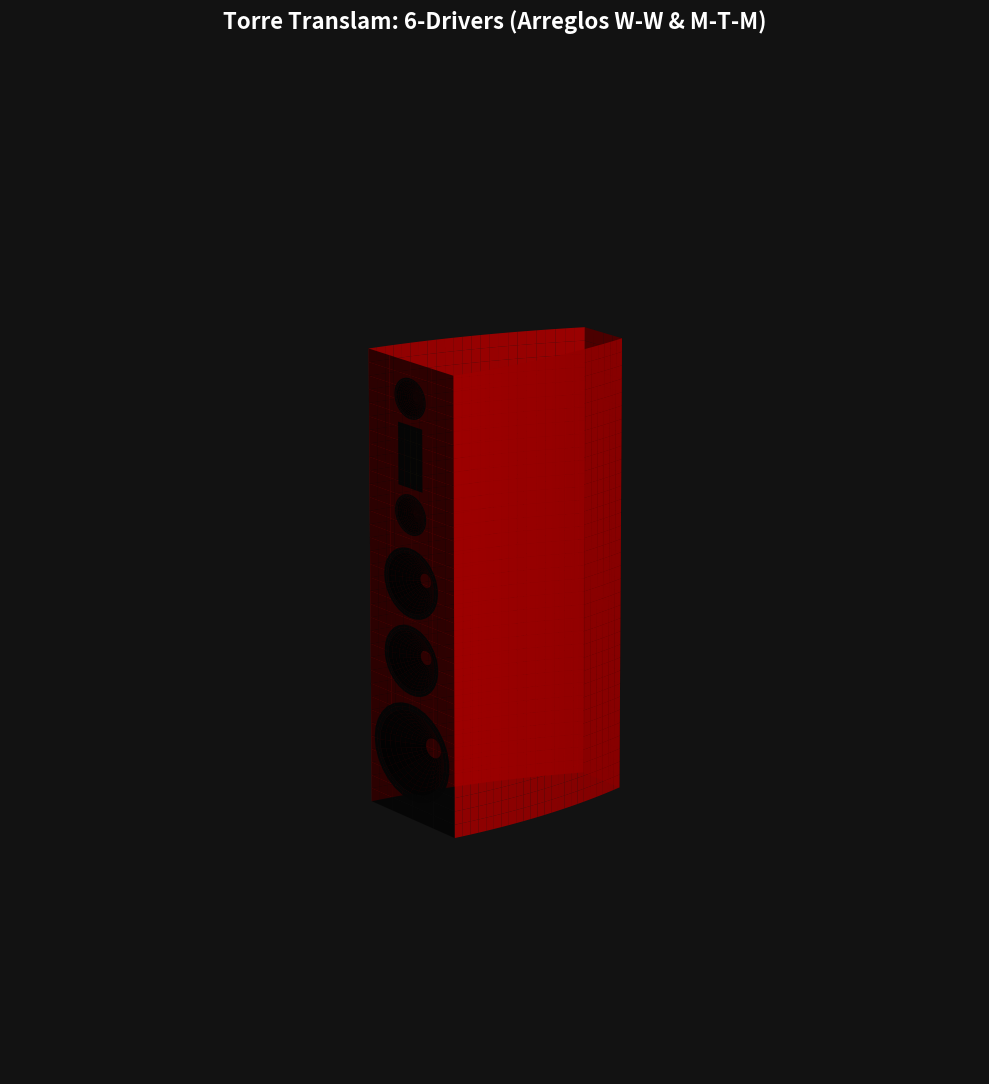

This figure's Python source:
#!/usr/bin/env python3
# -*- coding: utf-8 -*-
"""
Created on Sat Jul 18 14:25:29 2026

@author: meppadilla
"""

import numpy as np
import matplotlib.pyplot as plt
from mpl_toolkits.mplot3d import Axes3D

# ==========================================
# 1. PARAMETROS DEL GABINETE
# ==========================================
H_total = 1476.0         # Nueva Altura (1.47 metros - 82 capas)
W_front = 350.0          
W_back = 150.0           
D_total = 550.0          

# ==========================================
# 2. PARAMETROS DE LOS PARLANTES (6 Drivers)
# ==========================================
Y_subwoofer = 220.0
Y_woofer_bot = 520.0
Y_woofer_top = 770.0
Y_tweeter = 1175.0
MTM_spacing = 185.0
Y_mid_bot = Y_tweeter - MTM_spacing
Y_mid_top = Y_tweeter + MTM_spacing

drivers = [
    {'name': 'Subwoofer 12"', 'y': Y_subwoofer, 'od': 315.0, 'depth': 60.0, 'type': 'cone'},
    {'name': 'Mid-Bass 8" Bot', 'y': Y_woofer_bot, 'od': 225.0, 'depth': 40.0, 'type': 'cone'},
    {'name': 'Mid-Bass 8" Top', 'y': Y_woofer_top, 'od': 225.0, 'depth': 40.0, 'type': 'cone'},
    {'name': 'Mid-Range 2" Bot', 'y': Y_mid_bot, 'od': 130.0, 'depth': 15.0, 'type': 'cone'},
    {'name': 'Tweeter AMTPRO-4', 'y': Y_tweeter, 'w': 100.0, 'h': 200.0, 'type': 'amt'},
    {'name': 'Mid-Range 2" Top', 'y': Y_mid_top, 'od': 130.0, 'depth': 15.0, 'type': 'cone'}
]

# ==========================================
# 3. MATEMÁTICA LUTE SHAPE
# ==========================================
C_ext = W_front / 2.0; B_ext = 0.0
A_ext = (W_back / 2.0 - C_ext) / (D_total**2)
def profile_ext(x): return A_ext * (x**2) + B_ext * x + C_ext

# ==========================================
# 4. RENDERIZADO 3D
# ==========================================
def draw_cone_driver(ax, z_c, od, depth):
    R = od / 2.0
    theta = np.linspace(0, 2 * np.pi, 30)
    
    # Flange
    r_flange = np.linspace(R * 0.85, R, 3); R_f, T_f = np.meshgrid(r_flange, theta)
    ax.plot_surface(-2.0*np.ones_like(R_f), R_f * np.cos(T_f), z_c + R_f * np.sin(T_f), color='#222222', shade=True)
    
    # Cone
    r_cone = np.linspace(R * 0.2, R * 0.85, 10); R_c, T_c = np.meshgrid(r_cone, theta)
    X_c = -2.0 + (depth + 2.0) * (1 - (R_c - R*0.2) / (R*0.85 - R*0.2))
    ax.plot_surface(X_c, R_c * np.cos(T_c), z_c + R_c * np.sin(T_c), color='#111111', shade=True)
    
    # Dustcap
    r_dust = np.linspace(0, R * 0.2, 5); R_d, T_d = np.meshgrid(r_dust, theta)
    X_d = depth - (depth * 0.25) * np.cos((R_d / (R * 0.2)) * (np.pi / 2))
    ax.plot_surface(X_d, R_d * np.cos(T_d), z_c + R_d * np.sin(T_d), color='#1a1a1a', shade=True)

def draw_amt_tweeter(ax, z_c, w, h):
    # Brida rectangular (Flange)
    y_flange = np.linspace(-w/2.0, w/2.0, 5)
    z_flange = np.linspace(z_c - h/2.0, z_c + h/2.0, 5)
    Y_f, Z_f = np.meshgrid(y_flange, z_flange)
    ax.plot_surface(-2.0*np.ones_like(Y_f), Y_f, Z_f, color='#222222', shade=True)
    
    # Cinta AMT dorada (área de radiación hundida)
    cw, ch = 68.0, 170.0 # Ancho y alto de la zona del diafragma
    y_rib = np.linspace(-cw/2.0, cw/2.0, 5)
    z_rib = np.linspace(z_c - ch/2.0, z_c + ch/2.0, 5)
    Y_r, Z_r = np.meshgrid(y_rib, z_rib)
    ax.plot_surface(5.0*np.ones_like(Y_r), Y_r, Z_r, color='#d4af37', shade=True)

def render_full_assembly():
    fig = plt.figure(figsize=(10, 14), facecolor='#121212')
    ax = fig.add_subplot(111, projection='3d')
    ax.set_facecolor('#121212'); ax.axis('off')
    
    # Caja (Rojo Magico)
    x_vals = np.linspace(0, D_total, 25); z_vals = np.linspace(0, H_total, 35)
    X, Z = np.meshgrid(x_vals, z_vals); Y_ext = profile_ext(X)
    
    color_caja = '#b30000'
    ax.plot_surface(X, Y_ext, Z, color=color_caja, shade=True, alpha=0.9)
    ax.plot_surface(X, -Y_ext, Z, color=color_caja, shade=True, alpha=0.9)
    
    # Trasera
    Yb, Zb = np.meshgrid(np.linspace(-W_back/2.0, W_back/2.0, 5), z_vals)
    ax.plot_surface(np.full_like(Yb, D_total), Yb, Zb, color=color_caja, shade=True)
    
    # Tapas
    ax.plot_surface(X, Y_ext, np.full_like(X, H_total), color=color_caja, shade=True)
    ax.plot_surface(X, -Y_ext, np.full_like(X, H_total), color=color_caja, shade=True)
    
    # Baffle Frontal Transparente
    Yf, Zf = np.meshgrid(np.linspace(-W_front/2.0, W_front/2.0, 5), z_vals)
    ax.plot_surface(np.zeros_like(Yf), Yf, Zf, color='#050505', shade=True, alpha=0.7)

    # Parlantes
    for drv in drivers:
        if drv['type'] == 'cone': draw_cone_driver(ax, drv['y'], drv['od'], drv['depth'])
        elif drv['type'] == 'amt': draw_amt_tweeter(ax, drv['y'], drv['w'], drv['h'])

    # Configuración de Cámara
    max_range = np.array([D_total, W_front, H_total]).max() / 2.0
    mid_x, mid_y, mid_z = D_total / 2.0, 0, H_total / 2.0
    ax.set_xlim(mid_x - max_range, mid_x + max_range)
    ax.set_ylim(mid_y - max_range, mid_y + max_range)
    ax.set_zlim(mid_z - max_range, mid_z + max_range)
    
    ax.view_init(elev=15, azim=-125)
    fig.suptitle('Torre Translam: 6-Drivers (Arreglos W-W & M-T-M)', fontsize=16, color='white', fontweight='bold', y=0.9)
    plt.tight_layout(); plt.show()

if __name__ == '__main__':
    render_full_assembly()
